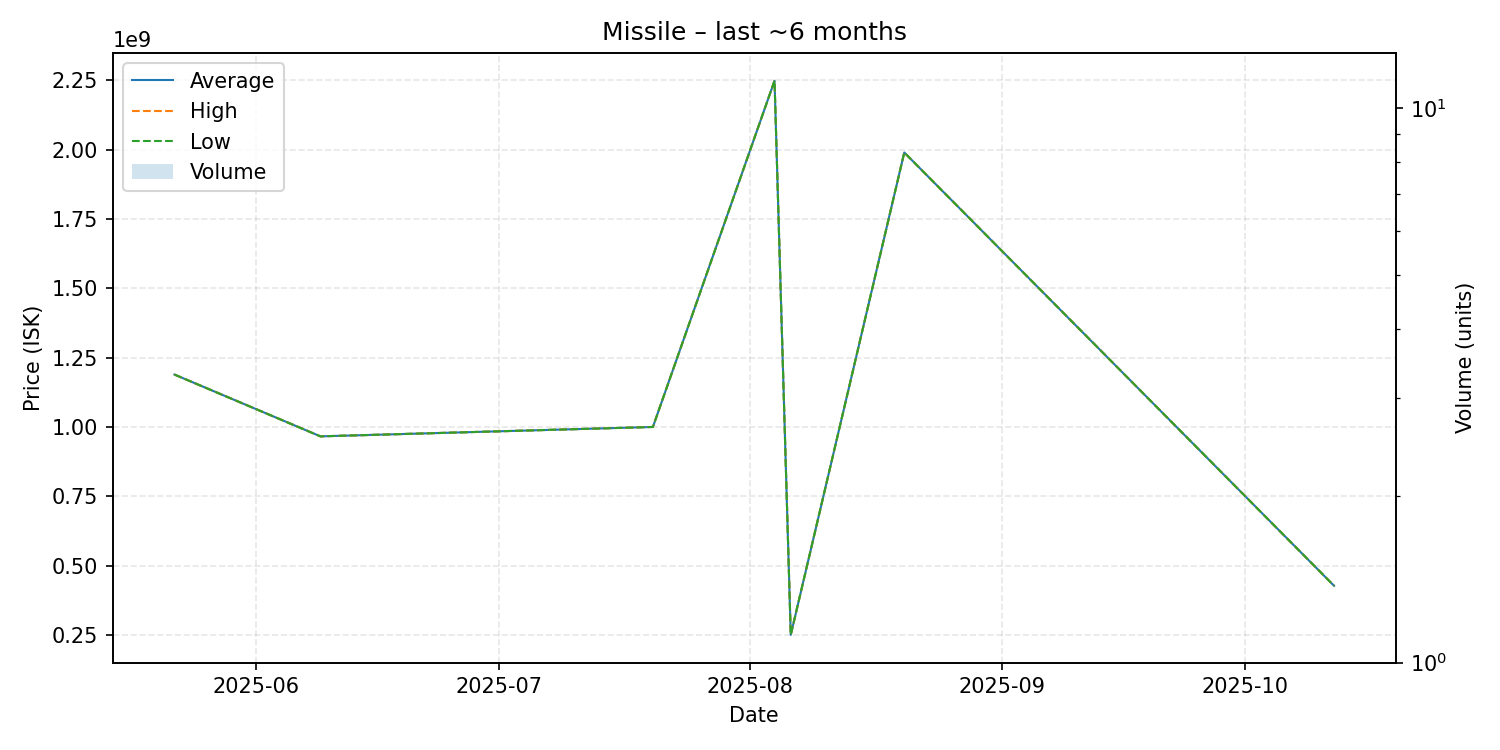

The data file committed next to this chart (first rows):
date, average, highest, lowest, order_count, volume
2025-05-22, 1189000000, 1189000000, 1189000000, 1, 1
2025-06-09, 966100000, 966100000, 966100000, 1, 1
2025-07-20, 1000000000, 1000000000, 1000000000, 1, 1
2025-08-04, 2249000000, 2249000000, 2249000000, 1, 1
2025-08-06, 250000000, 250000000, 250000000, 1, 1
2025-08-20, 1990000000, 1990000000, 1990000000, 1, 1
2025-10-12, 427000000, 427000000, 427000000, 1, 1
